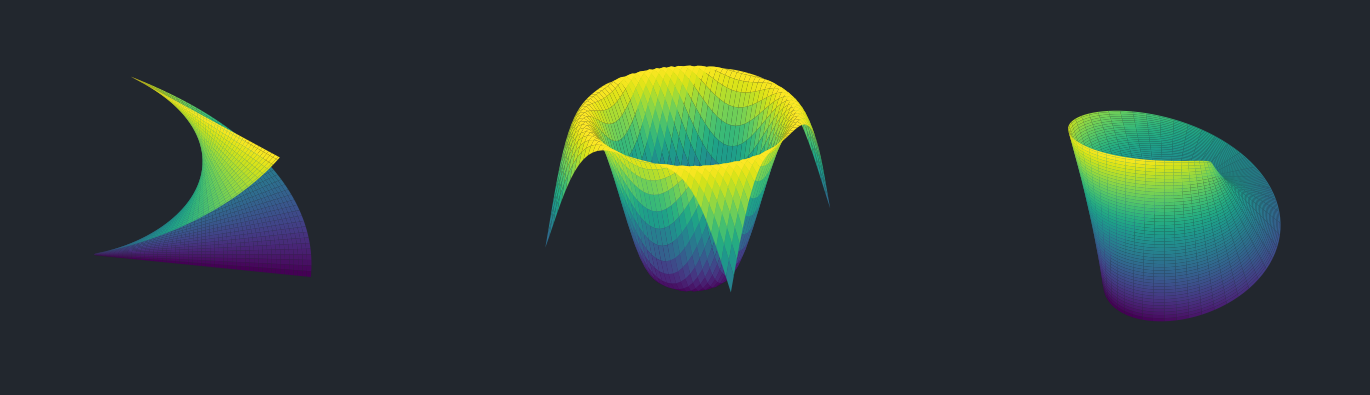

This figure's Python source: (Note: this script raises an exception after producing the figure.)
import matplotlib.pyplot as plt
import numpy as np
from mpl_toolkits.mplot3d import Axes3D
from matplotlib.animation import FuncAnimation

def helicoid(rho, theta, alpha, beta):
    x = rho * np.cos(alpha * theta)
    y = rho * np.sin(beta * theta)
    z = theta
    return x, y, z


def mobius_strip(t):
    u = np.linspace(0, 2 * np.pi, 100)
    v = np.linspace(-1, 1, 100)
    U, V = np.meshgrid(u, v)

    x = (1 + 0.5 * V * np.cos(0.5 * U)) * np.cos(U + t)
    y = (1 + 0.5 * V * np.cos(0.5 * U)) * np.sin(U + t)
    z = 0.5 * V * np.sin(0.5 * U)

    return x, y, z


def generate_torus(R, r, alpha, beta, num_pts=100):
    u = np.linspace(0, 2 * np.pi, num_pts)
    v = np.linspace(0, 2 * np.pi, num_pts)
    U, V = np.meshgrid(u, v)
    x = (R**(1/alpha) + r**beta * np.cos(V)) * np.cos(U)
    y = (R**alpha + r**(1/beta) * np.cos(V)) * np.sin(U)
    z = r * np.sin(V)
    return x, y, z



def generate_surface(frame=1):
    X = np.arange(-5, 5, 0.25)
    Y = np.arange(-5, 5, 0.25)
    X, Y = np.meshgrid(X, Y)
    R = np.sqrt(X**2 + Y**2)
    Z = np.sin(R)
    Z = np.sin(np.sqrt(X**2 + Y**2) + 0.1 * frame)
    return X,Y,Z

fig = plt.figure(figsize=(15, 6), facecolor='#22272e',dpi=200)


parameter_values = np.linspace(0.1, 2, 200)
additional_values = np.ones(100, dtype=parameter_values.dtype) * 2
extended_array = np.concatenate((parameter_values, additional_values))
alpha_values = extended_array
beta_values = extended_array
alpha = alpha_values[0]
beta = beta_values[0]

plt.subplots_adjust(left=0.05, right=0.95, top=0.95, bottom=0.05, wspace=0.3, hspace=0.3)




ax1 = fig.add_subplot(131, projection='3d', facecolor='#22272e')
#ax1.set_title('Helicoid')




ax2 = fig.add_subplot(133, projection='3d', facecolor='#22272e')
#ax2.set_title('Mobius Strip')  


rho = np.linspace(-1, 1, 100)
theta = np.linspace(-np.pi, np.pi, 100)
rho, theta = np.meshgrid(rho, theta)

x, y, z = helicoid(rho, theta, alpha, beta)
helicoid_plot = ax1.plot_surface(x, y, z, cmap='viridis')


t = 0
x, y, z = mobius_strip(t)
mobius_strip_plot = ax2.plot_surface(x, y, z, cmap='viridis')



#ax3 = fig.add_subplot(133, projection='3d', facecolor='black')
#ax3.set_title('Torus')

#R = 2  # Major radius of the torus
#r = 1  # Minor radius of the torus
#x, y, z = generate_torus(R, r, alpha, beta)
#torus_plot = ax3.plot_surface(x, y, z, cmap='viridis')

ax3 = fig.add_subplot(132, projection='3d', facecolor='#22272e')
#ax3.set_title('Torus')
x,y, z = generate_surface()
generate_surface_plot = ax3.plot_surface(x, y, z, cmap='viridis')#rstride=1, cstride=1, linewidth=0, antialiased=False)
ax3.set_zlim(-1, 1)



def update(i):
    ax1.view_init(elev=30., azim=i)
    ax1.axis('off')
    ax1.grid(False)

    ax2.view_init(elev=30., azim=i)
    ax2.axis('off')
    ax2.grid(False)

    ax3.view_init(elev=30., azim=i)
    ax3.axis('off')
    ax3.grid(False)

    global helicoid_plot
    global mobius_strip_plot
    global generate_surface_plot

    alpha = alpha_values[i % len(alpha_values)]
    beta = beta_values[i % len(beta_values)]

    x, y, z = helicoid(rho, theta, alpha, beta)
    helicoid_plot.remove()
    helicoid_plot = ax1.plot_surface(x, y, z, cmap='viridis')

    # Update the Mobius strip plot with varying t
    t = i * 0.1
    x, y, z = mobius_strip(t)
    mobius_strip_plot.remove()
    mobius_strip_plot = ax2.plot_surface(x, y, z, cmap='viridis')

    x,y, z = generate_surface(i)
    generate_surface_plot.remove()
    generate_surface_plot = ax3.plot_surface(x, y, z, cmap='viridis')


ani = FuncAnimation(fig, update, frames=np.arange(0, len(extended_array), 1), interval=100)
ani.save('spinning_graphs.mp4', writer='ffmpeg')
#plt.show()


